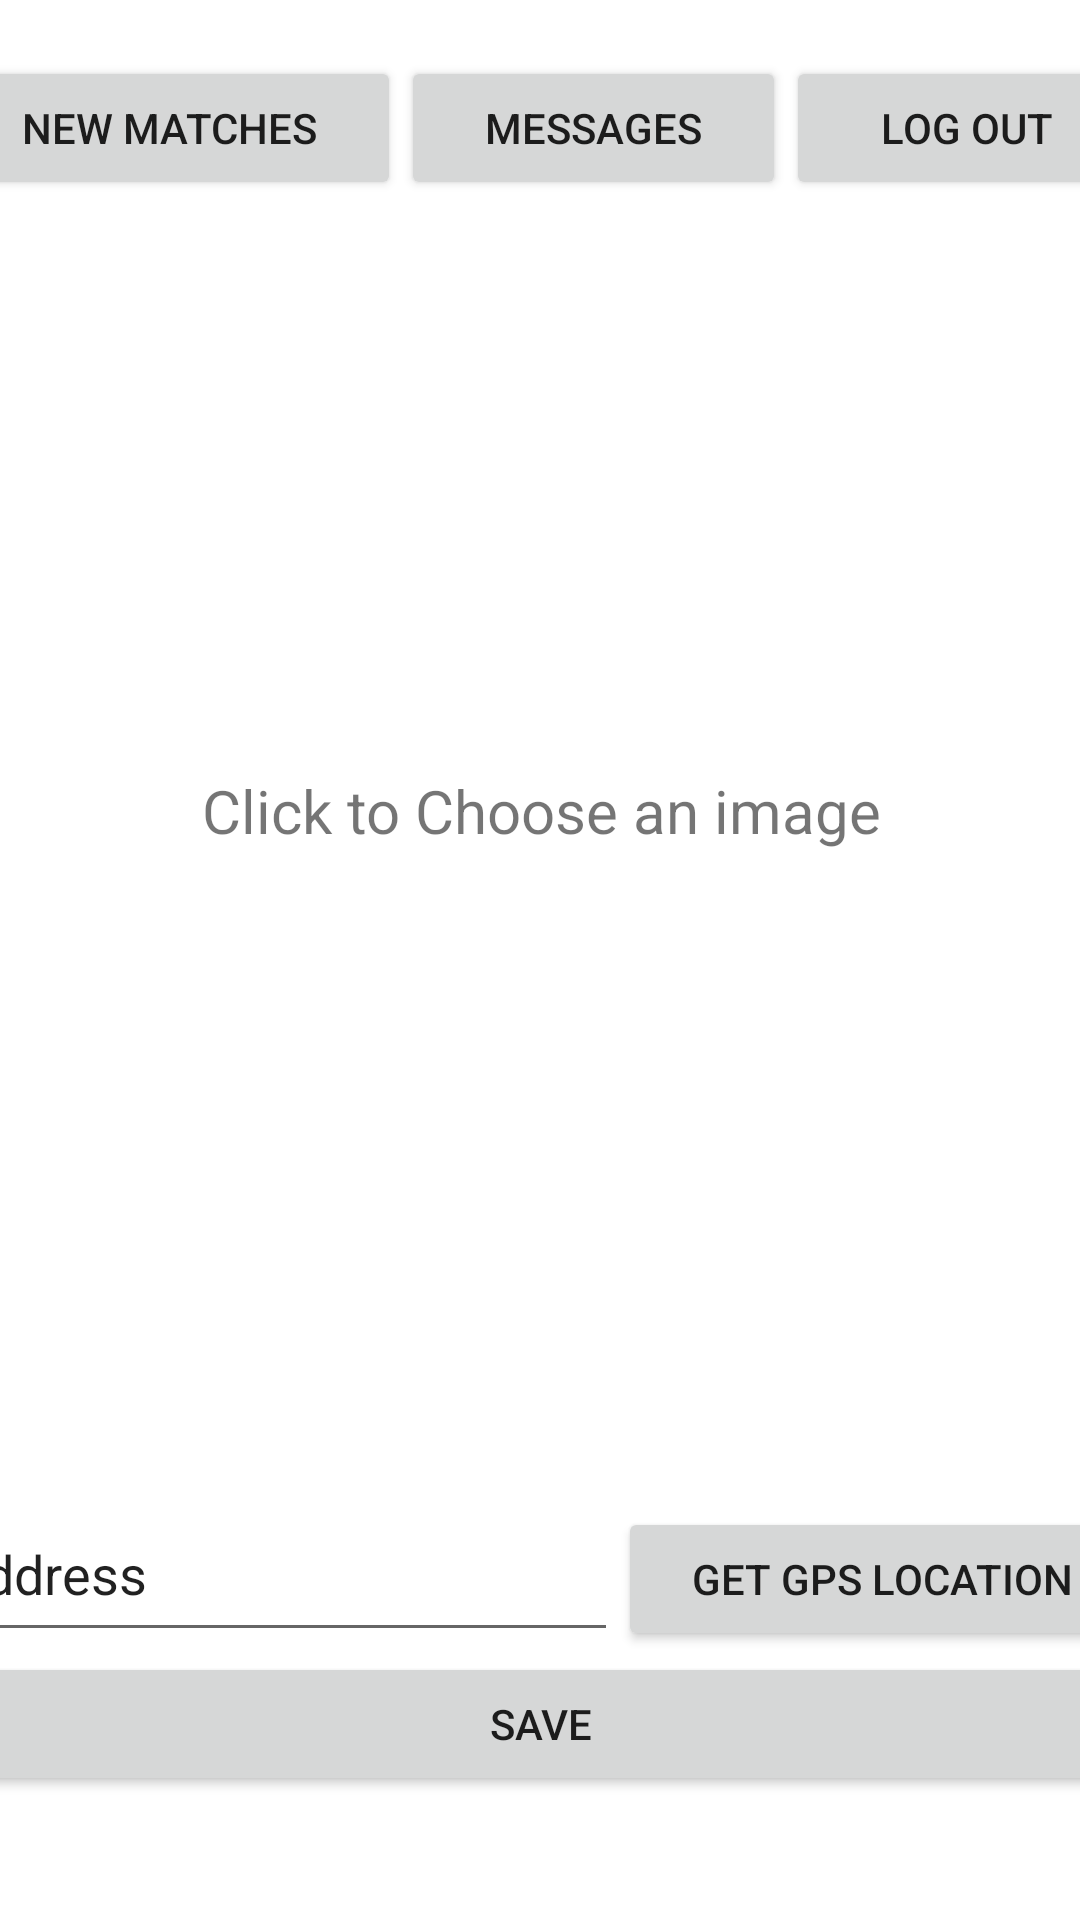

Reconstruct the res/layout file that produces this screen, plus the resources it refers to.
<!-- AndroidManifest.xml: application theme Theme.GymBuddy -->
<!-- res/layout/profile_pic_address.xml -->
<?xml version="1.0" encoding="utf-8"?>
<androidx.constraintlayout.widget.ConstraintLayout xmlns:android="http://schemas.android.com/apk/res/android"
    xmlns:app="http://schemas.android.com/apk/res-auto"
    xmlns:tools="http://schemas.android.com/tools"
    android:layout_width="match_parent"
    android:layout_height="match_parent">

    <LinearLayout
        android:layout_width="403dp"
        android:layout_height="582dp"
        android:layout_marginStart="1dp"
        android:layout_marginTop="43dp"
        android:layout_marginEnd="1dp"
        android:layout_marginBottom="64dp"
        android:orientation="vertical"
        app:layout_constraintBottom_toBottomOf="parent"
        app:layout_constraintEnd_toEndOf="parent"
        app:layout_constraintStart_toStartOf="parent"
        app:layout_constraintTop_toTopOf="parent">

        <LinearLayout
            android:layout_width="match_parent"
            android:layout_height="wrap_content"
            android:orientation="horizontal">

            <Button
                android:id="@+id/MatchesButton"
                android:layout_width="wrap_content"
                android:layout_height="wrap_content"
                android:layout_weight="1"
                android:text="New Matches" />

            <Button
                android:id="@+id/MessagesButton"
                android:layout_width="wrap_content"
                android:layout_height="wrap_content"
                android:layout_weight="1"
                android:text="Messages" />

            <Button
                android:id="@+id/logOutButton"
                android:layout_width="wrap_content"
                android:layout_height="wrap_content"
                android:layout_weight="1"
                android:text="Log Out" />
        </LinearLayout>

        <androidx.constraintlayout.widget.ConstraintLayout
            android:id="@+id/linearLayout2"
            android:layout_width="match_parent"
            android:layout_height="429dp">

            <ImageView
                android:id="@+id/myPic"
                android:layout_width="0dp"
                android:layout_height="421dp"
                android:layout_marginTop="2dp"
                android:clickable="true"
                android:focusable="true"
                app:layout_constraintEnd_toEndOf="parent"
                app:layout_constraintStart_toStartOf="parent"
                app:layout_constraintTop_toTopOf="parent"
                tools:srcCompat="@tools:sample/avatars[1]" />

            <TextView
                android:id="@+id/textView2"
                android:layout_width="258dp"
                android:layout_height="49dp"
                android:layout_marginStart="99dp"
                android:layout_marginTop="187dp"
                android:layout_marginEnd="119dp"
                android:layout_marginBottom="184dp"
                android:text="Click to Choose an image"
                android:textAlignment="center"
                android:textSize="20sp"
                app:layout_constraintBottom_toBottomOf="@+id/myPic"
                app:layout_constraintEnd_toEndOf="@+id/myPic"
                app:layout_constraintHorizontal_bias="0.369"
                app:layout_constraintStart_toStartOf="@+id/myPic"
                app:layout_constraintTop_toTopOf="@+id/myPic"
                app:layout_constraintVertical_bias="1.0" />

        </androidx.constraintlayout.widget.ConstraintLayout>

        <LinearLayout
            android:layout_width="match_parent"
            android:layout_height="55dp"
            android:orientation="horizontal">

            <EditText
                android:id="@+id/address"
                android:layout_width="227dp"
                android:layout_height="55dp"
                android:ems="10"
                android:inputType="textPersonName"
                android:text="Address" />

            <Button
                android:id="@+id/calcualteLocation"
                android:layout_width="wrap_content"
                android:layout_height="wrap_content"
                android:layout_weight="1"
                android:text="get GPS Location" />
        </LinearLayout>

        <LinearLayout
            android:layout_width="match_parent"
            android:layout_height="48dp"
            android:orientation="horizontal">

            <Button
                android:id="@+id/Save"
                android:layout_width="wrap_content"
                android:layout_height="wrap_content"
                android:layout_weight="1"
                android:text="save" />
        </LinearLayout>
    </LinearLayout>

</androidx.constraintlayout.widget.ConstraintLayout>
<!-- resources referenced by this layout -->
<resources>
  <style name="Theme.GymBuddy" parent="Theme.MaterialComponents.DayNight.DarkActionBar">
          
          <item name="colorPrimary">@color/blue</item>
          <item name="colorPrimaryVariant">@color/blue</item>
          <item name="colorOnPrimary">@color/white</item>
          
          <item name="colorSecondary">@color/teal_200</item>
          <item name="colorSecondaryVariant">@color/teal_700</item>
          <item name="colorOnSecondary">@color/black</item>
          
          <item name="android:statusBarColor">?attr/colorPrimaryVariant</item>
          
      </style>
  <color name="blue">#0000FF</color>
  <color name="white">#FFFFFFFF</color>
  <color name="teal_200">#FF03DAC5</color>
  <color name="teal_700">#FF018786</color>
  <color name="black">#FF000000</color>
</resources>
